Run: headless pygame with SDL's dummy video driver; simulated clock (each Clock.tick advances the game by its frame time, no real sleeping); random seed 0; keys injected as events and as key.get_pressed() state; mouse plan: one left click at the window centre at the start of phase 2, then a move to the lower-right quarter at the start of phase 3.
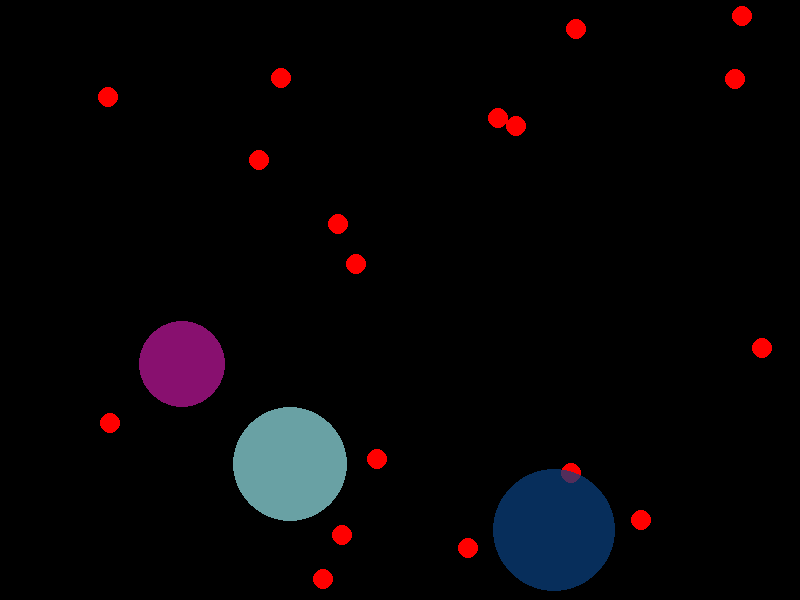
Frame 1 of 4 · flips 1–60 · no input
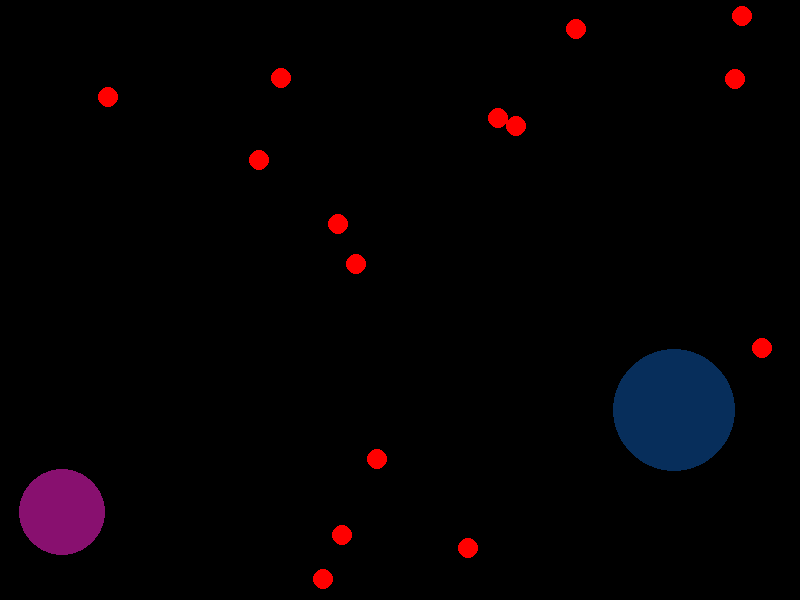
Frame 2 of 4 · flips 61–180 · clicked the window centre · tapped SPACE, RETURN · held RIGHT (→), D
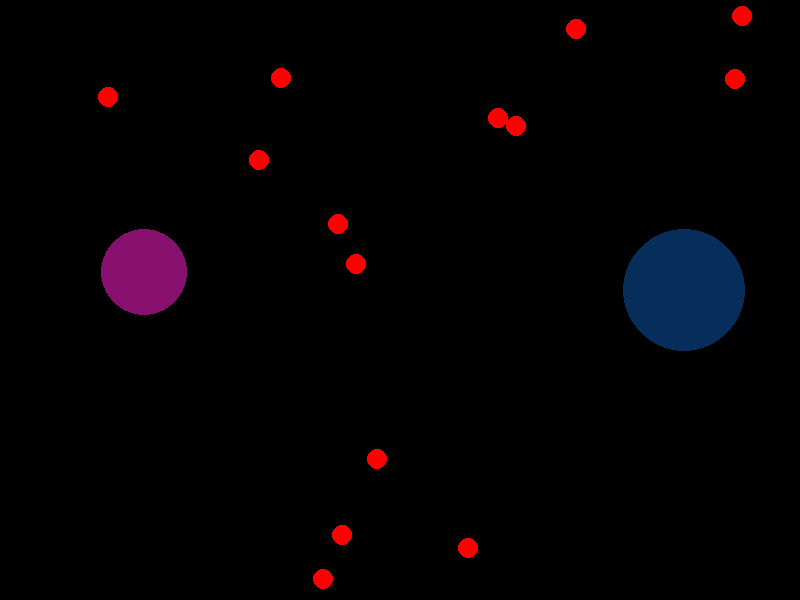
Frame 3 of 4 · flips 181–300 · moved the mouse to the lower-right quarter · held DOWN (↓), S
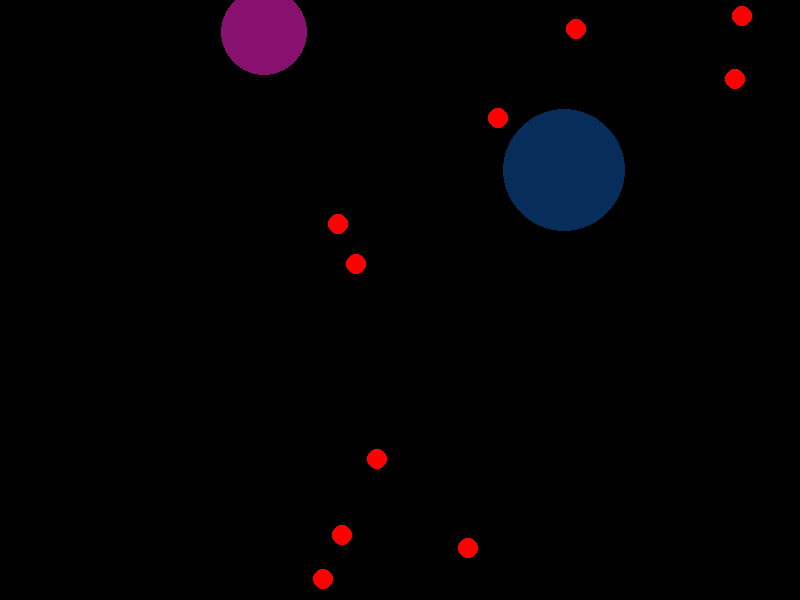
Frame 4 of 4 · flips 301–420 · held LEFT (←), A, UP (↑), W

The pygame program that drew these frames:

import pygame, sys, random, math


pygame.init()

screen_width = 800
screen_height = 600
screen = pygame.display.set_mode((screen_width, screen_height))
pygame.display.set_caption("agar.io")



clock = pygame.time.Clock()

class Enemy(pygame.sprite.Sprite):
    def __init__(self, x, y):
        super(Enemy, self).__init__()
        self.radius = random.randint(35,85)
        self.color = (random.randint(0,240), random.randint(0,240), random.randint(0,240), 180)
        self.image = pygame.Surface((self.radius * 2, self.radius * 2), pygame.SRCALPHA, 32)
        self.image = self.image.convert_alpha()
        pygame.draw.circle(self.image, self.color, (self.radius, self.radius), self.radius)
        self.deltax = random.choice([-3,-2,-1,1,2,3])
        self.deltay = random.choice([-3,-2,-1,1,2,3])
        self.rect = self.image.get_rect(center = (x,y))

    def move(self):
        if self.rect.left <= -0 or self.rect.right >= 800:
            self.deltax *= -1
        if self.rect.top <= -100 or self.rect.bottom >= 600:
            self.deltay *= -1
        self.rect.centerx += self.deltax
        self.rect.centery += self.deltay
    def collision_check(self, other):
        if math.dist(self.rect.center, other.rect.center) < (self.radius + other.radius)*.6:
            return True
        else: 
            return False
    def grow(self, other):
        self.radius += other.radius

class Player(Enemy):
    def __init__(self, x, y):
        super().__init__()
        self.color = (255, 255, 255)
        self.radius = 45
        self.image = pygame.Surface((self.radius * 2, self.radius * 2), pygame.SRCALPHA, 32)
        self.image = self.image.convert_alpha()
        pygame.draw.circle(self.image, self.color, (self.radius, self.radius), self.radius)
        self.rect = self.image.get_rect(center = (100,100))
    def move(self):
        mx, my = pygame.mouse.get_pos()
        distx = mx - self.rect.centerx
        disty = my - self.rect.centery
        hyp = math.sqrt(distx**2 - disty**2)
        if hyp == 0:
            hyp = 0.000001
        deltax = distx/hyp
        deltay = disty/hyp
        if self.rect.left <= -0 or self.rect.right >= 800:
            self.deltax *= -1
        if self.rect.top <= -100 or self.rect.bottom >= 600:
            self.deltay *= -1
        self.rect.centerx += self.deltax
        self.rect.centery += self.deltay


tangoes = pygame.sprite.Group()
for num in range(4):
    tangoes.add(Enemy(random.randint(100,700),random.randint(100,500)))

    

class Food(pygame.sprite.Sprite):
    def __init__(self, color):
        super(Food, self).__init__()
        self.radius = 10
        self.image = pygame.Surface((self.radius * 2, self.radius * 2), pygame.SRCALPHA, 32)
        self.image = self.image.convert_alpha()
        pygame.draw.circle(self.image, color, (self.radius, self.radius), self.radius)
        self.rect = self.image.get_rect(center = (random.randint(15,785),random.randint(15, 585)))


meals = pygame.sprite.Group()
for num in range(20):
    meals.add(Food("red"))
objects = pygame.sprite.Group()
objects.add(meals)
objects.add(tangoes)


running = True
while running:

    for event in pygame.event.get(): # pygame.event.get()
        if event.type == pygame.QUIT:
            running = False

    screen.fill("black")

   

    meals.draw(screen)
   
    for tango in tangoes:
        tango.move()
    tangoes.draw(screen)
   
    for obj in objects:
            for other in objects:
                if other != obj and type(obj) != Food:
                    if math.dist(obj.rect.center, other.rect.center) < (obj.radius + other.radius)*.7 and obj.radius > other.radius:
                        obj.radius += other.radius
                        objects.remove(other)
                        other.kill()


    pygame.display.flip()
    clock.tick(60)

pygame.quit()
sys.exit()
